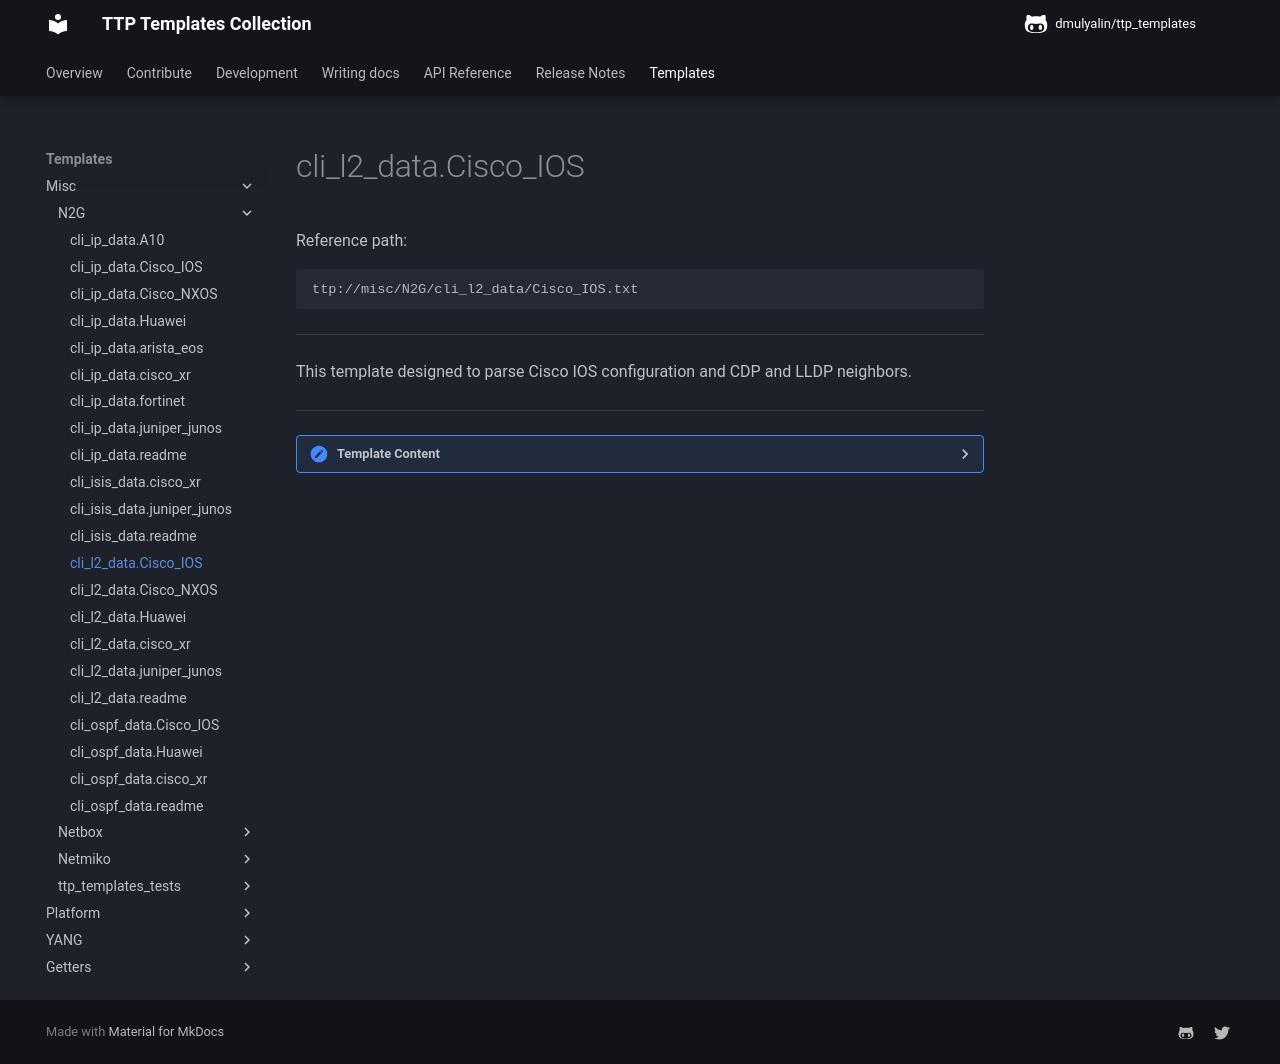

repository: dmulyalin/ttp_templates · page: ttp_templates/misc.N2G.cli_l2_data.cisco_ios/index.html · generator: mkdocs

Reference path:
```
ttp://misc/N2G/cli_l2_data/Cisco_IOS.txt
```

---



This template designed to parse Cisco IOS configuration and CDP and LLDP neighbors.



---

<details><summary>Template Content</summary>
```
<template name="cisco_ios" results="per_template">

<doc>
This template designed to parse Cisco IOS configuration and CDP and LLDP neighbors.
</doc>

<input load="python">
commands = [
    "show cdp neighbor detail",
    "show lldp neighbor detail",
    "show running-config",
    "show interface",
]
kwargs = {"strip_prompt": False}
method = "send_command"
platform = ["cisco_ios"]
</input>

<vars>local_hostname="gethostname"</vars>

<macro>
def process_vlans(data):
    return {data["vid"]: data["name"]}
    
def check_is_physical_port(data):
    for item in _ttp_["vars"]["physical_ports"]:
        if data.startswith(item) and not "." in item:
            return data, {"is_physical_port": True}
    return data
</macro>

<!-- Interfaces configuration group -->
<group name="{{ local_hostname }}.interfaces**.{{ interface }}**">
interface {{ interface | resuball(IfsNormalize) }}
 description {{ description | re(".+") }}
 switchport {{ is_l2 | set(True) }}
 switchport access vlan {{ access_vlan }}
 switchport mode {{ l2_mode }}
 vrf forwarding {{ vrf }}
 ip address {{ ip | PHRASE | joinmatches(",") }}
 ip address {{ ip | PHRASE | joinmatches(",") }} secondary
 switchport trunk allowed vlan {{ trunk_vlans | unrange("-", ",") | joinmatches(",") }}
 channel-group {{ lag_id | DIGIT }} mode {{ lag_mode }}
 mtu {{ mtu }}
</group>

<!-- Interfaces state group -->
<group name="{{ local_hostname }}.interfaces**.{{ interface }}**.state">
{{ interface | _start_ | resuball(IfsNormalize) | macro("check_is_physical_port") }} is {{ admin | ORPHRASE }}, line protocol is {{ line }}
{{ interface | _start_ | resuball(IfsNormalize) | macro("check_is_physical_port") }} is {{ admin | ORPHRASE }}, line protocol is {{ line }} ({{ line_status }})
  Description: {{ description | re(".+") }} 
  Hardware is {{ hardware | ORPHRASE }}, address is {{ mac }} (bia {{ ignore }})
  MTU {{ mtu }} bytes, BW {{ bw_kbits }} Kbit/sec, DLY 1000 usec, 
  {{ duplex }}-duplex, {{ link_type }}, media type is {{ media_type }}
  {{ duplex }}-duplex, {{ link_speed }}-speed, link type is {{ link_type }}, media type is {{ media_type | ORPHRASE }}
  {{ duplex }}-duplex, {{ link_speed }}, link type is {{ link_type }}, media type is {{ media_type | ORPHRASE }}
  Members in this channel: {{ lag_members | ORPHRASE }}
</group>

<!-- node_facts VLANs group -->
<group name="{{ local_hostname }}.node_facts.vlans**" macro="process_vlans">
vlan {{ vid }}
 name {{ name | ORPHRASE | default("no name") }}
</group>

<!-- LLDP peers group -->
<group name="{{ local_hostname }}.lldp_peers*" expand="">
Local Intf: {{ src_label | resuball(IfsNormalize) }}
Port id: {{ trgt_label | ORPHRASE | resuball(IfsNormalize) }}
System Name: {{ target.id | split(".") | item(0) | split("(") | item(0) }}
System Capabilities: {{ ignore(ORPHRASE) }}
    IP: {{ target.top_label }}
{{ source | set("local_hostname") }}
</group>

<!-- CDP peers group -->
<group name="{{ local_hostname }}.cdp_peers*" expand="">
Device ID: {{ target.id | split(".") | item(0) | split("(") | item(0) }}
  IP address: {{ target.top_label }}
Platform: {{ target.bottom_label | ORPHRASE }},  Capabilities: {{ ignore(ORPHRASE) }}
Interface: {{ src_label | resuball(IfsNormalize) }},  Port ID (outgoing port): {{ trgt_label | ORPHRASE | resuball(IfsNormalize) }}
{{ source | set("local_hostname") }}
</group>
</template>

```
</details>
